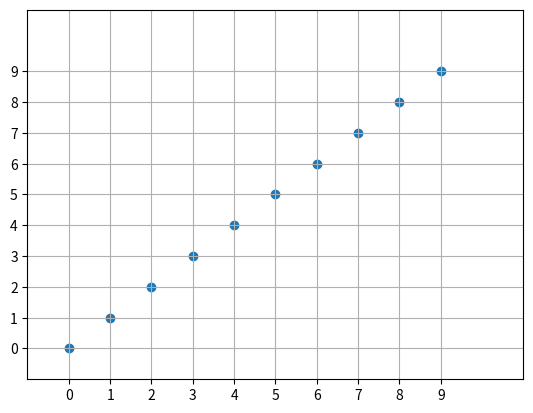

Source code (Python):
import matplotlib.pyplot as plt
import numpy as np
import matplotlib

a = np.arange(10)

fig = plt.figure()
ax = fig.gca()
ax.set_xticks(np.arange(0, 10, 1))
ax.set_yticks(np.arange(0, 10, 1))
plt.rc('grid', linestyle="dotted", color='gray')
plt.xlim(-1, 11)
plt.ylim(-1, 11)
plt.scatter(a,a)
plt.grid(True)
plt.show()